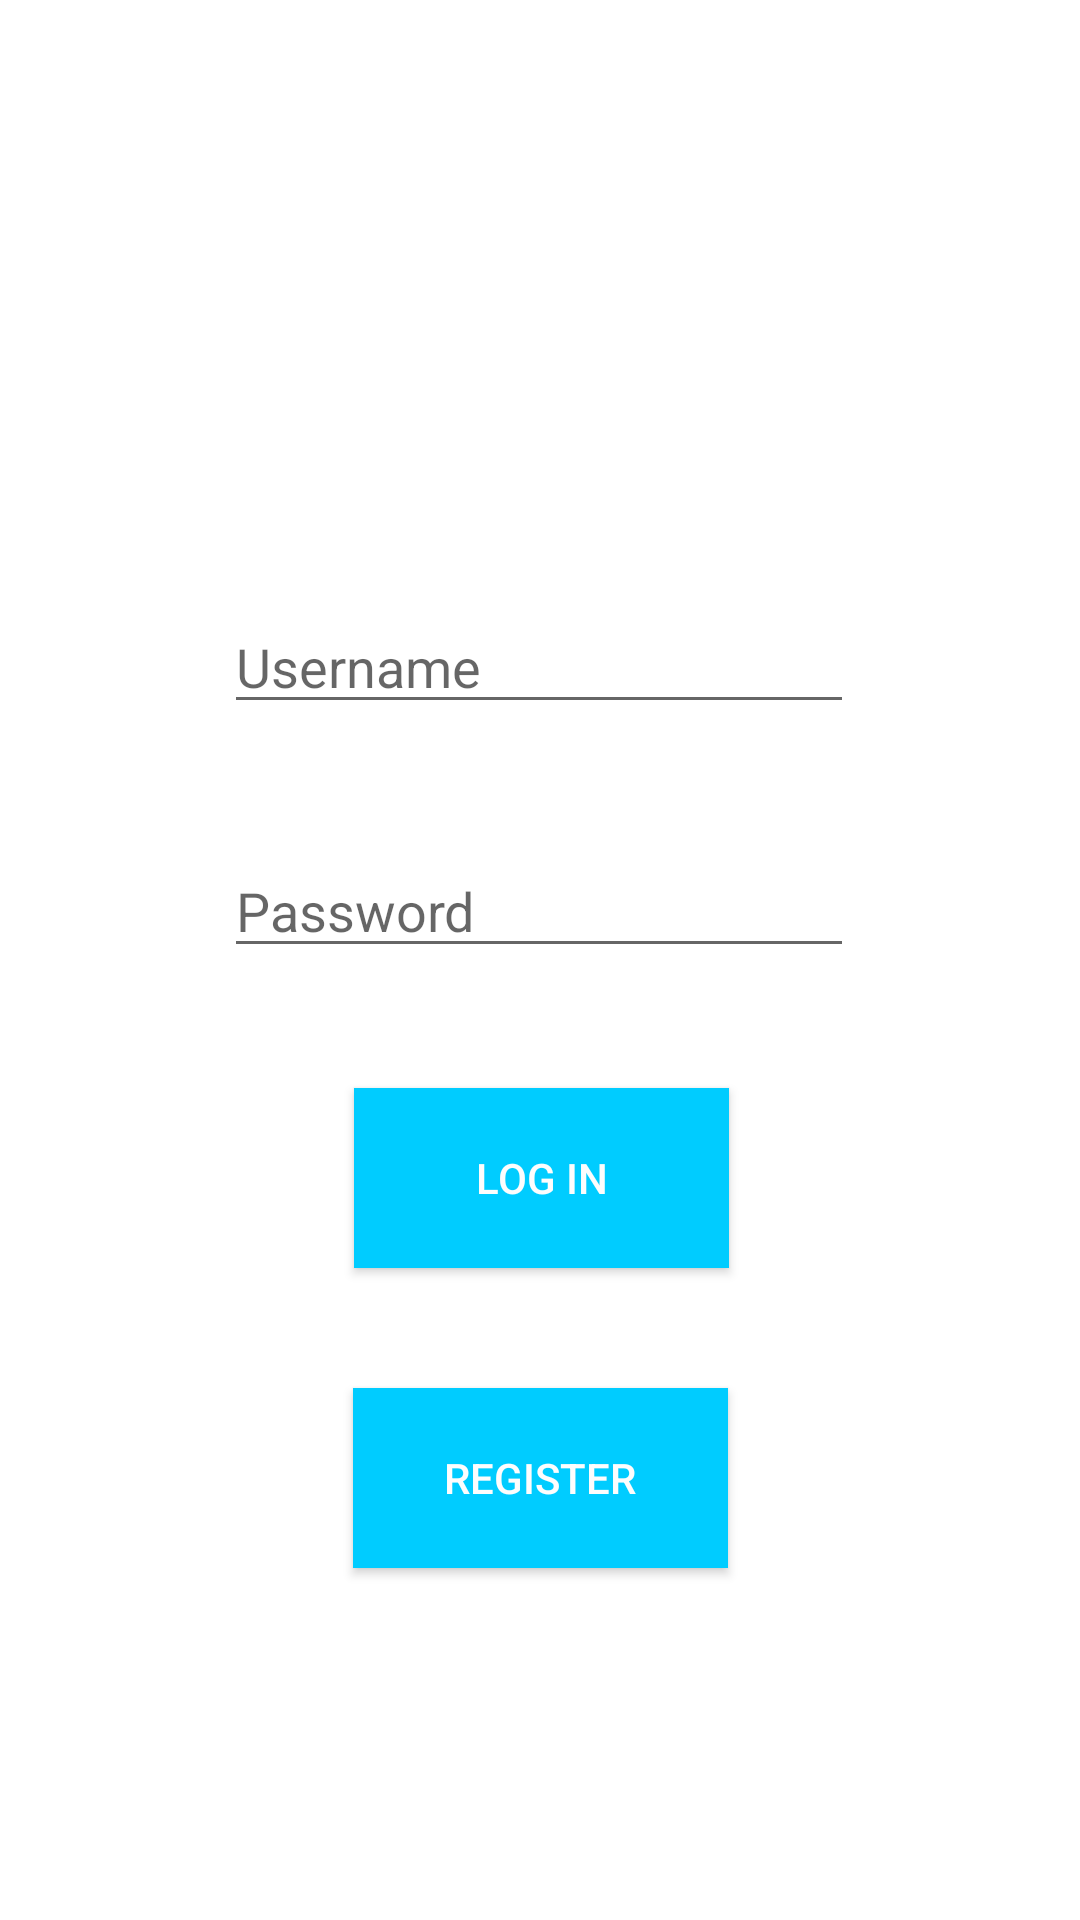

The Android layout XML behind this screen, and the referenced resources:
<!-- AndroidManifest.xml: application theme Theme.MobileApps_CourseWork -->
<!-- res/layout/activity_login.xml -->
<?xml version="1.0" encoding="utf-8"?>
<androidx.constraintlayout.widget.ConstraintLayout xmlns:android="http://schemas.android.com/apk/res/android"
    xmlns:app="http://schemas.android.com/apk/res-auto"
    xmlns:tools="http://schemas.android.com/tools"
    android:layout_width="match_parent"
    android:layout_height="match_parent"
    android:background="@drawable/background"
    android:hapticFeedbackEnabled="false"
    tools:context=".LoginActivity">

    <EditText
        android:id="@+id/editTextUsername"
        android:layout_width="wrap_content"
        android:layout_height="wrap_content"
        android:layout_marginTop="200dp"
        android:ems="10"
        android:hint="Username"
        android:inputType="textPersonName"
        app:layout_constraintEnd_toEndOf="parent"
        app:layout_constraintHorizontal_bias="0.497"
        app:layout_constraintStart_toStartOf="parent"
        app:layout_constraintTop_toTopOf="parent" />

    <EditText
        android:id="@+id/editTextPassword"
        android:layout_width="wrap_content"
        android:layout_height="wrap_content"
        android:layout_marginTop="40dp"
        android:autoText="false"
        android:ems="10"
        android:hint="Password"
        android:inputType="textPassword"
        app:layout_constraintEnd_toEndOf="parent"
        app:layout_constraintHorizontal_bias="0.497"
        app:layout_constraintStart_toStartOf="parent"
        app:layout_constraintTop_toBottomOf="@+id/editTextUsername" />

    <androidx.appcompat.widget.AppCompatButton
        android:id="@+id/registerbtn"
        style="@style/Widget.AppCompat.Button"

        android:layout_width="125dp"
        android:layout_height="60dp"
        android:layout_marginStart="143dp"
        android:layout_marginTop="40dp"
        android:layout_marginEnd="143dp"
        android:background="#00ccff"
        android:text="Register"
        android:textColor="#FDFDFD"
        android:textColorHighlight="#D52222"
        android:textColorHint="#F3F2F2"
        android:textColorLink="#F8F8F8"
        app:layout_constraintEnd_toEndOf="parent"
        app:layout_constraintStart_toStartOf="parent"
        app:layout_constraintTop_toBottomOf="@+id/loginbtn" />

    <androidx.appcompat.widget.AppCompatButton
        android:id="@+id/loginbtn"
        style="@style/Widget.AppCompat.Button"

        android:layout_width="125dp"
        android:layout_height="60dp"
        android:layout_marginStart="144dp"
        android:layout_marginTop="40dp"
        android:layout_marginEnd="143dp"
        android:background="#00ccff"
        android:text="Log in"
        android:textColor="#FDFDFD"
        android:textColorHighlight="#D52222"
        android:textColorHint="#F3F2F2"
        android:textColorLink="#F8F8F8"
        app:layout_constraintEnd_toEndOf="parent"
        app:layout_constraintStart_toStartOf="parent"
        app:layout_constraintTop_toBottomOf="@+id/editTextPassword" />
</androidx.constraintlayout.widget.ConstraintLayout>
<!-- resources referenced by this layout -->
<resources>
  <style name="Theme.MobileApps_CourseWork" parent="Theme.MaterialComponents.DayNight.DarkActionBar">
          
          <item name="colorPrimary">@color/purple_500</item>
          <item name="colorPrimaryVariant">@color/purple_700</item>
          <item name="colorOnPrimary">@color/white</item>
          
          <item name="colorSecondary">@color/teal_200</item>
          <item name="colorSecondaryVariant">@color/teal_700</item>
          <item name="colorOnSecondary">@color/black</item>
          
          <item name="android:statusBarColor">?attr/colorPrimaryVariant</item>
          
      </style>
  <!-- not gathered from this repository: default colours our renderer supplied (Android Studio template values) -->
  <color name="purple_500">#FF6200EE</color>
  <color name="purple_700">#FF3700B3</color>
  <color name="teal_200">#FF03DAC5</color>
  <color name="teal_700">#FF018786</color>
  <color name="black">#FF000000</color>
  <color name="white">#FFFFFFFF</color>
</resources>
